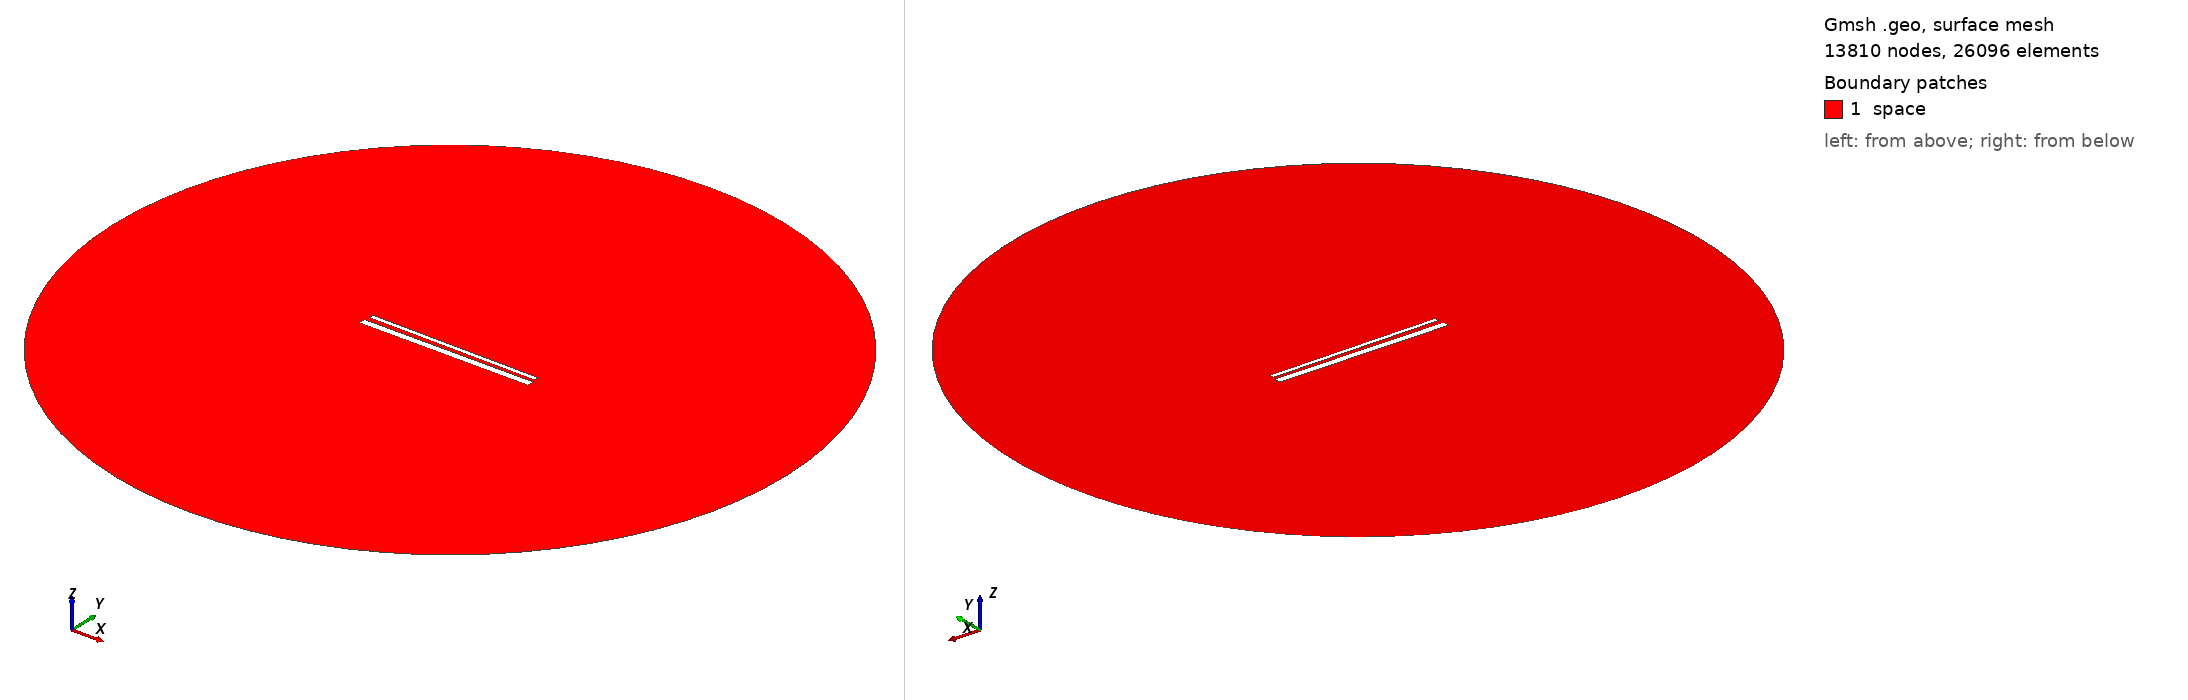

Gmsh geometry script, surface-meshed: 13810 nodes, 26096 surface elements. Boundary patches (legend numbers): 1 space. Left view from above one corner, right view from below the opposite corner. Legend entries are the model's physical surfaces. The drawing asked Gmsh for element sizes between 1% and 20% of the model's largest extent; the script's own settings can give other sizes.

=== 938.geo (drawn) ===
// Set the geometry kernel
SetFactory("OpenCASCADE");

//---------------------------------------
// Rectangles
//---------------------------------------

// Rectangle 1 (top)
Point(1) = {-49.4, 1.5166666666666666, 0, 1.0};
Point(2) = {49.4, 1.5166666666666666, 0, 1.0};
Point(3) = {49.4, 4.316666666666667, 0, 1.0};
Point(4) = {-49.4, 4.316666666666667, 0, 1.0};

Line(1) = {1, 2};
Line(2) = {2, 3};
Line(3) = {3, 4};
Line(4) = {4, 1};

Line Loop(1) = {1, 2, 3, 4};
Plane Surface(1) = {1};

Rotate { {0, 0, 1}, {0,  0.9166666666666666,  0}, -0.01 } {
  Surface{1};
}

// Rectangle 2 (bottom)
Point(5) = {-50,-0.9166666666666666, 0, 1.0};
Point(6) = { 50,-0.9166666666666666, 0, 1.0};
Point(7) = { 50,-4.916666666666667, 0, 1.0};
Point(8) = {-50,-4.916666666666667, 0, 1.0};

Line(5) = {5, 6};
Line(6) = {6, 7};
Line(7) = {7, 8};
Line(8) = {8, 5};

Line Loop(2) = {5, 6, 7, 8};
Plane Surface(2) = {2}; 


//---------------------------------------
// Circle
//---------------------------------------

// Define points
Point(9) = {0, 0, 0};        // Center
Point(10) = {200, 0, 0};     // Start point
Point(11) = {0, 200, 0};     // 90 degrees
Point(12) = {-200, 0, 0};    // 180 degrees
Point(13) = {0, -200, 0};    // 270 degrees

// Define circle arcs (each needs start, center, end)
Circle(9) = {10, 9, 11};
Circle(10) = {11, 9, 12};
Circle(11) = {12, 9, 13};
Circle(12) = {13, 9, 10};

// Define curve loop and surface if needed
Curve Loop(3) = {9, 10, 11, 12};
Surface(3) = {3};

// Subtract Rectangles from Circle
BooleanDifference{ Surface{3}; Delete; }{ Surface{1}; Surface{2}; Delete; }

//---------------------------------------
// Transfinite Lines and Surface
//---------------------------------------
r = 7;
Transfinite Line {1, 3} = 50*r Using Progression 1;
Transfinite Line {2, 4} = 2*r Using Progression 1;
Transfinite Line {5, 7} = 50*r Using Progression 1;
Transfinite Line {6, 8} = 2*r Using Progression 1;
Transfinite Line {9, 10, 11, 12} = 20 Using Progression 1;

//---------------------------------------
// Define Physical Groups
//---------------------------------------                

//--- Physical Curves
// Physical groups for boundaries
Physical Line("force_segment", 10) = {1};
Physical Line("upper_plate", 11) = {2, 3, 4};
Physical Line("lower_plate", 12) = {5, 6, 7, 8};
Physical Line("boundary", 20) = {9, 10, 11, 12};

//--- Physical Surfaces
Physical Surface("space", 30) = {3};

//---------------------------------------
// 6. Generate the Mesh
//---------------------------------------
Mesh 2;  // 2D mesh generation
